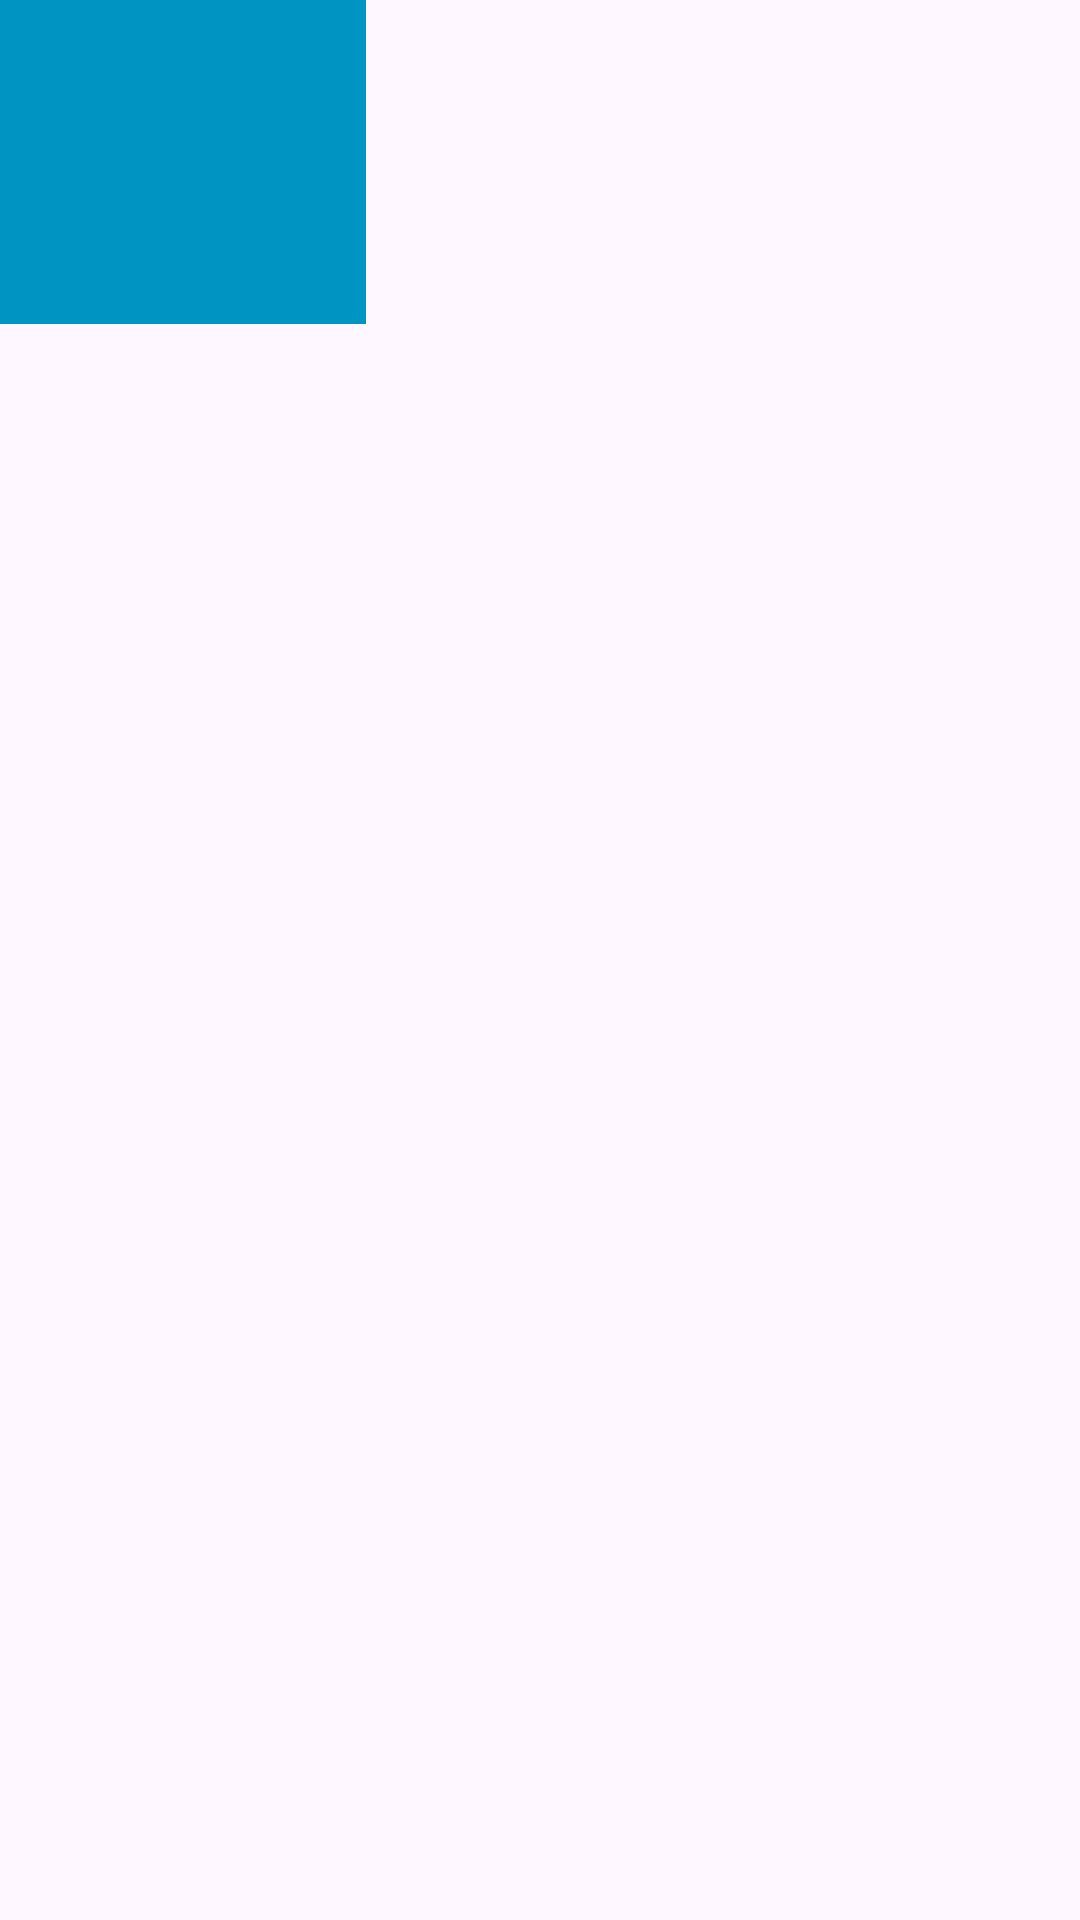

Android layout source for this screen:
<!-- AndroidManifest.xml: application theme Theme.TestBubble -->
<!-- res/layout/test.xml -->
<?xml version="1.0" encoding="utf-8"?>
<androidx.constraintlayout.widget.ConstraintLayout xmlns:android="http://schemas.android.com/apk/res/android"
    xmlns:tools="http://schemas.android.com/tools"
    android:layout_width="match_parent"
    android:layout_height="match_parent">

    <ImageView
        android:id="@+id/hello"
        android:layout_width="122dp"
        android:layout_height="108dp"
        android:background="#0094c2"
        android:clickable="true"
        android:focusable="true"
        tools:ignore="MissingConstraints"
        tools:layout_editor_absoluteX="16dp"
        tools:layout_editor_absoluteY="82dp" />
</androidx.constraintlayout.widget.ConstraintLayout>
<!-- resources referenced by this layout -->
<resources>
  <style name="Theme.TestBubble" parent="Base.Theme.TestBubble" />
  <style name="Base.Theme.TestBubble" parent="Theme.Material3.DayNight.NoActionBar">
          
          
      </style>
</resources>
